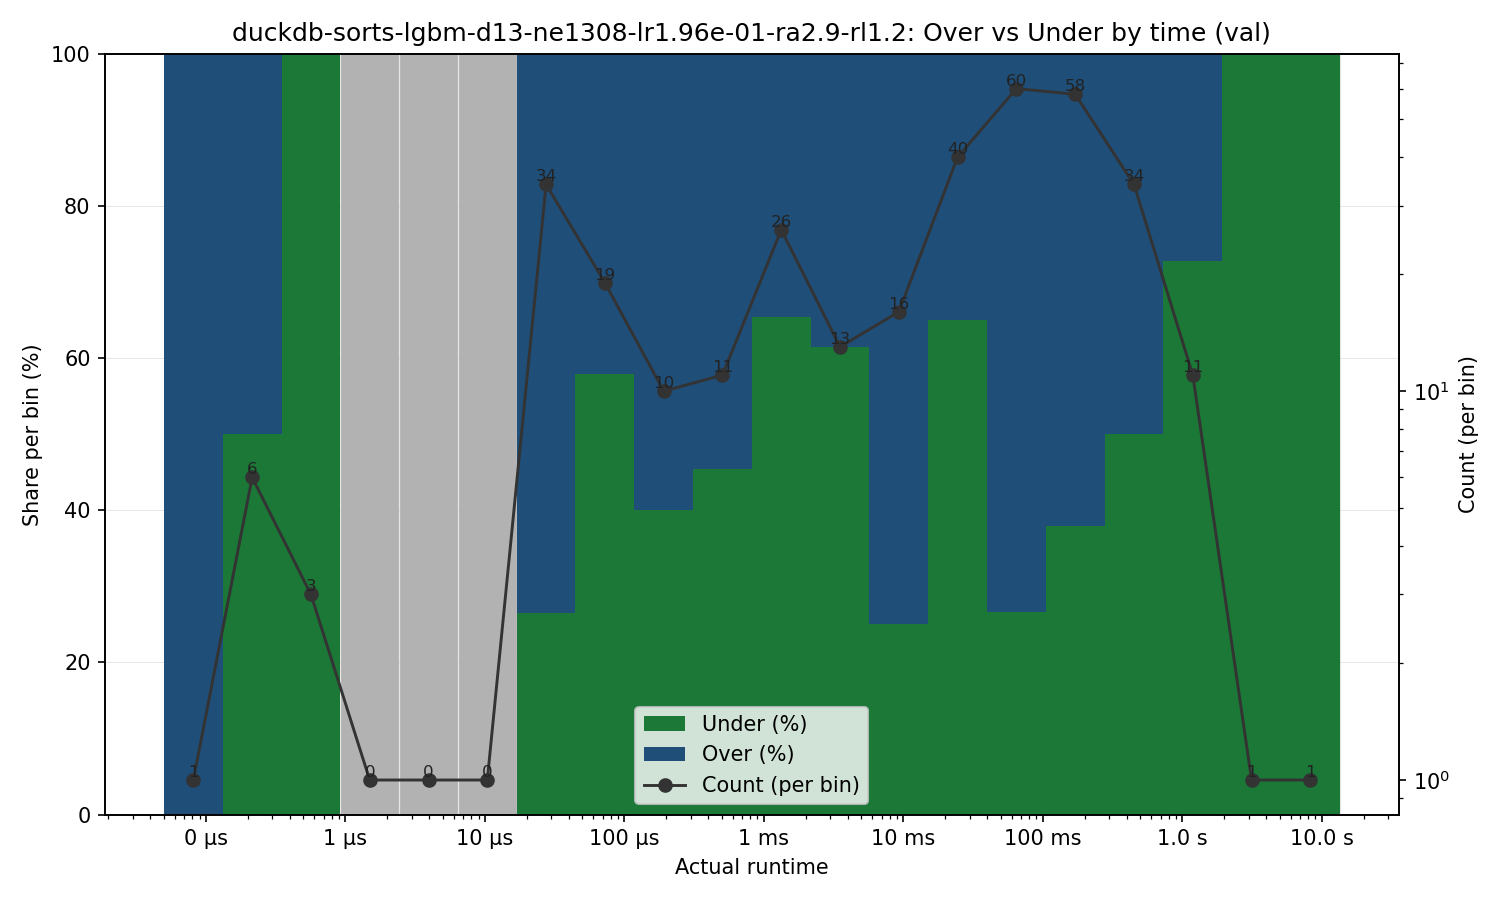

The table this chart was drawn from, first rows:
bin_left, bin_right, bin_center, count, under_count, over_count, under_pct, over_pct
4.999999999999999e-08, 1.3197101893307572e-07, 8.12314652499497e-08, 1, 0, 1, 0.0, 100.0
1.3197101893307572e-07, 3.483269967646847e-07, 2.144039847692519e-07, 6, 3, 3, 50.0, 50.0
3.483269967646847e-07, 9.193813736986742e-07, 5.659022466661972e-07, 3, 3, 0, 100.0, 0.0
9.193813736986742e-07, 2.426633933502093e-06, 1.493653922181096e-06, 0, 0, 0, 0.0, 0.0
2.426633933502093e-06, 6.404907055636989e-06, 3.942380600872485e-06, 0, 0, 0, 0.0, 0.0
6.404907055636989e-06, 1.6905242206081192e-05, 1.0405599698382676e-05, 0, 0, 0, 0.0, 0.0
1.6905242206081192e-05, 4.462004078493944e-05, 2.7464751896105348e-05, 34, 9, 25, 26.47, 73.53
4.462004078493944e-05, 0.0001178, 7.249102584946293e-05, 19, 11, 8, 57.89, 42.11
0.0001178, 0.0003108, 0.0001913, 10, 4, 6, 40.0, 60.0
0.0003108, 0.0008205, 0.000505, 11, 5, 6, 45.45, 54.55
0.0008205, 0.002166, 0.001333, 26, 17, 9, 65.38, 34.62
0.002166, 0.005716, 0.003518, 13, 8, 5, 61.54, 38.46
0.005716, 0.01509, 0.009286, 16, 4, 12, 25.0, 75.0
0.01509, 0.03982, 0.02451, 40, 26, 14, 65.0, 35.0
0.03982, 0.1051, 0.06469, 60, 16, 44, 26.67, 73.33
0.1051, 0.2774, 0.1707, 58, 22, 36, 37.93, 62.07
0.2774, 0.7322, 0.4507, 34, 17, 17, 50.0, 50.0
0.7322, 1.933, 1.19, 11, 8, 3, 72.73, 27.27
1.933, 5.101, 3.14, 1, 1, 0, 100.0, 0.0
5.101, 13.46, 8.287, 1, 1, 0, 100.0, 0.0
